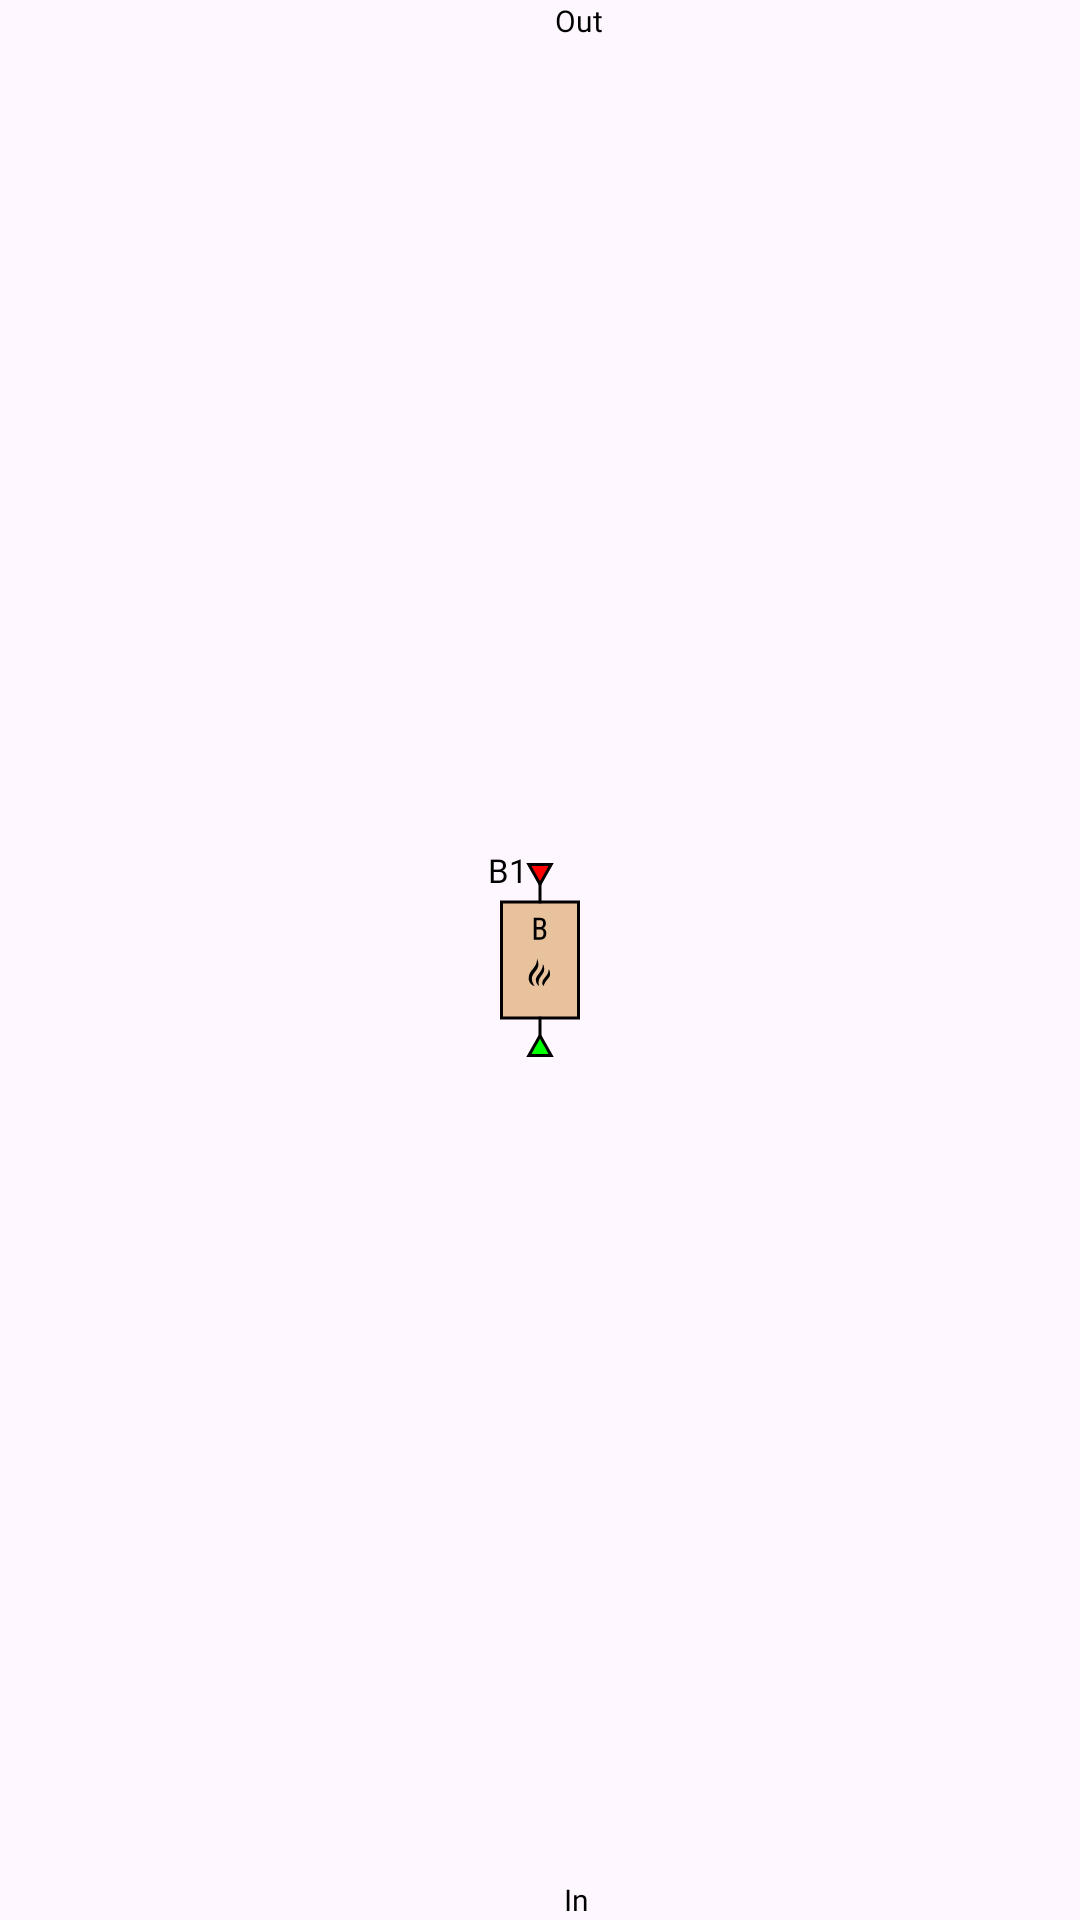

The Android layout XML behind this screen, and the referenced resources:
<!-- AndroidManifest.xml: application theme Theme.VapCycleCalc -->
<!-- res/layout/boiler_layout.xml -->
<?xml version="1.0" encoding="utf-8"?>
<androidx.constraintlayout.widget.ConstraintLayout xmlns:android="http://schemas.android.com/apk/res/android"
    xmlns:app="http://schemas.android.com/apk/res-auto"
    xmlns:tools="http://schemas.android.com/tools"
    android:id="@+id/boilerLayout"
    android:layout_width="wrap_content"
    android:layout_height="wrap_content">

    <ImageView
        android:id="@+id/componentImg"
        android:layout_width="wrap_content"
        android:layout_height="wrap_content"
        android:paddingStart="12dp"
        android:paddingTop="10dp"
        android:paddingEnd="12dp"
        android:paddingBottom="10dp"
        app:layout_constraintBottom_toBottomOf="parent"
        app:layout_constraintEnd_toEndOf="parent"
        app:layout_constraintStart_toStartOf="parent"
        app:layout_constraintTop_toTopOf="parent"
        app:srcCompat="@drawable/heater" />

    <TextView
        android:id="@+id/outputTxtView"
        android:layout_width="wrap_content"
        android:layout_height="wrap_content"
        android:layout_marginStart="26dp"
        android:fontFamily="@font/roboto_condensed_regular"
        android:text="@string/output"
        android:textColor="?attr/colorOnSecondary"
        android:textSize="10sp"
        app:layout_constraintEnd_toEndOf="@+id/componentImg"
        app:layout_constraintStart_toStartOf="@+id/componentImg"
        app:layout_constraintTop_toTopOf="parent" />

    <TextView
        android:id="@+id/inputTxtView"
        android:layout_width="wrap_content"
        android:layout_height="wrap_content"
        android:layout_marginStart="24dp"
        android:fontFamily="@font/roboto_condensed_regular"
        android:text="@string/input"
        android:textColor="?attr/colorOnSecondary"
        android:textSize="10sp"
        app:layout_constraintBottom_toBottomOf="parent"
        app:layout_constraintEnd_toEndOf="@+id/componentImg"
        app:layout_constraintStart_toStartOf="@+id/componentImg" />

    <TextView
        android:id="@+id/componentName"
        android:layout_width="wrap_content"
        android:layout_height="wrap_content"
        android:layout_marginStart="8dp"
        android:layout_marginBottom="60dp"
        android:fontFamily="@font/roboto_condensed_bold"
        android:text="@string/boiler_name"
        android:textColor="?attr/colorOnSecondary"
        android:textSize="11sp"
        app:layout_constraintBottom_toBottomOf="@+id/componentImg"
        app:layout_constraintStart_toStartOf="@+id/componentImg"
        app:layout_constraintTop_toTopOf="@+id/componentImg" />

    <com.example.vapcyclecalc.RightBox
        android:id="@+id/rightSelection"
        android:layout_width="wrap_content"
        android:layout_height="0dp"
        android:visibility="gone"
        app:layout_constraintBottom_toBottomOf="@+id/componentImg"
        app:layout_constraintEnd_toEndOf="@+id/componentImg"
        app:layout_constraintTop_toTopOf="@+id/componentImg" />

    <com.example.vapcyclecalc.LeftBox
        android:id="@+id/leftSelection"
        android:layout_width="wrap_content"
        android:layout_height="0dp"
        android:visibility="gone"
        app:layout_constraintBottom_toBottomOf="@+id/componentImg"
        app:layout_constraintStart_toStartOf="@+id/componentImg"
        app:layout_constraintTop_toTopOf="@+id/componentImg" />

</androidx.constraintlayout.widget.ConstraintLayout>
<!-- resources referenced by this layout -->
<resources>
  <!-- drawable heater: vector/xml drawable (drawable, 2397 chars, omitted) -->
  <string name="boiler_name">B1</string>
  <string name="input">In</string>
  <string name="output">Out</string>
  <style name="Theme.VapCycleCalc" parent="Theme.Material3.DayNight.NoActionBar">
          
          <item name="colorPrimary">@color/light_blue_500</item>
          <item name="colorPrimaryVariant">@color/light_blue_700</item>
          <item name="colorOnPrimary">@color/black</item>
          
          <item name="colorSecondary">@color/secondary_100</item>
          <item name="colorSecondaryVariant">@color/secondary_200</item>
          <item name="colorOnSecondary">@color/black</item>
          
          <item name="android:statusBarColor">@color/secondary_200</item>
          <item name="android:windowLightStatusBar">true</item>
          
          <item name="materialButtonStyle">@style/Widget.App.Button</item>
          <item name="materialIconButtonStyle">@style/Widget.App.Button.IconButton</item>
          <item name="shapeAppearanceSmallComponent">@style/ShapeAppearance.App.SmallComponent</item>
          <item name="borderlessButtonStyle">@style/Widget.App.Button.TextButton</item>
      </style>
  <color name="light_blue_500">#04aaf4</color>
  <color name="light_blue_700">#0289d1</color>
  <color name="black">#FF000000</color>
  <color name="secondary_100">#f1f1f1</color>
  <color name="secondary_200">#E8E8E8</color>
  <style name="Widget.App.Button" parent="Widget.Material3.Button">
          <item name="materialThemeOverlay">@style/ThemeOverlay.App.Button</item>
          <item name="shapeAppearance">@style/ShapeAppearance.App.SmallComponent</item>
      </style>
  <style name="Widget.App.Button.IconButton" parent="Widget.Material3.Button.IconButton.Outlined">
          <item name="materialThemeOverlay">@style/ThemeOverlay.App.Button.IconButton.Outlined</item>
      </style>
  <style name="ShapeAppearance.App.SmallComponent" parent="ShapeAppearance.Material3.SmallComponent">
          <item name="cornerFamily">rounded</item>
          <item name="cornerSize">15dp</item>
      </style>
  <style name="Widget.App.Button.TextButton" parent="Widget.Material3.Button.TextButton">
          <item name="materialThemeOverlay">@style/ThemeOverlay.App.Button.TextButton</item>
          <item name="android:textAppearance">@style/TextAppearance.App.Button</item>
          <item name="shapeAppearance">@style/ShapeAppearance.App.SmallComponent</item>
          <item name="textAppearanceLabelLarge">@style/TextAppearance.App.Button</item>
      </style>
  <style name="ThemeOverlay.App.Button" parent="">
          <item name="colorContainer">?attr/colorPrimary</item>
          <item name="iconTint">@color/black</item>
          <item name="colorOnContainer">@color/black</item>
      </style>
  <style name="ThemeOverlay.App.Button.IconButton.Outlined" parent="">
          <item name="colorOutline">@android:color/transparent</item>
          <item name="colorContainer">@android:color/transparent</item>
          <item name="colorOnContainer">?attr/colorOnSecondary</item>
      </style>
  <style name="ThemeOverlay.App.Button.TextButton" parent="">
          <item name="colorContainer">@android:color/transparent</item>
          <item name="colorOnContainer">?attr/colorOnSecondary</item>
      </style>
  <style name="TextAppearance.App.Button" parent="TextAppearance.Material3.LabelLarge">
          <item name="fontFamily">@font/roboto_condensed_regular</item>
          <item name="android:fontFamily">@font/roboto_condensed_regular</item>
      </style>
</resources>
